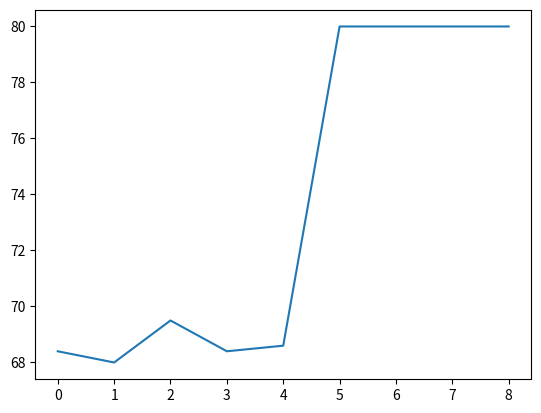

Write the Python code that produced this figure.
import matplotlib.pyplot as plt
weight=[68.4,68,69.5,68.4,68.6,80,80,80,80]
plt.plot(weight)
plt.show()